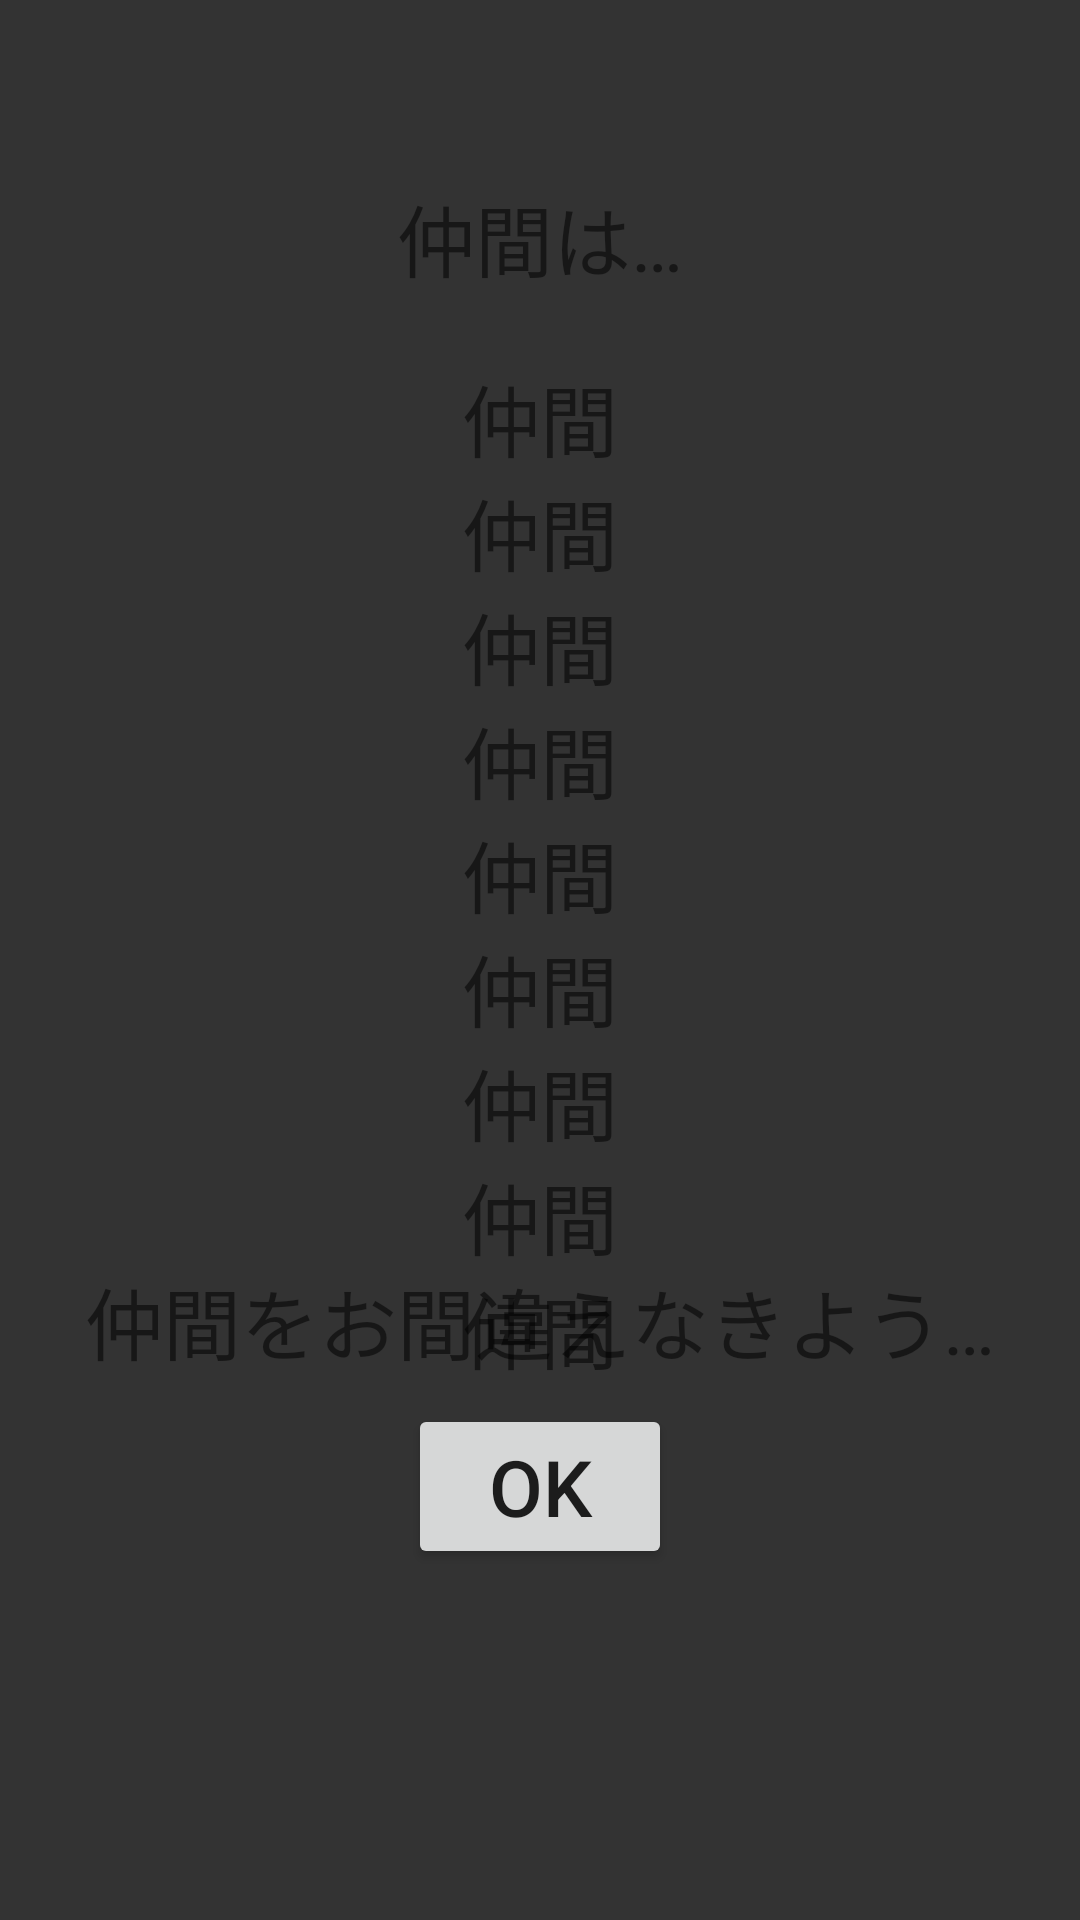

Here is an Android app screen rendered from its layout file. Give the layout XML and the strings, colors and styles it references.
<!-- AndroidManifest.xml: application theme AppTheme.Launcher -->
<!-- res/layout/activity_werewolf_wolf_member.xml -->
<?xml version="1.0" encoding="utf-8"?>
<androidx.constraintlayout.widget.ConstraintLayout xmlns:android="http://schemas.android.com/apk/res/android"
    xmlns:app="http://schemas.android.com/apk/res-auto"
    xmlns:tools="http://schemas.android.com/tools"
    android:layout_width="match_parent"
    android:layout_height="match_parent"
    android:background="#333333">

    <TextView
        android:id="@+id/textView16"
        android:layout_width="wrap_content"
        android:layout_height="wrap_content"
        android:text="仲間をお間違えなきよう…"
        android:textSize="26sp"
        app:layout_constraintBottom_toBottomOf="parent"
        app:layout_constraintEnd_toEndOf="parent"
        app:layout_constraintStart_toStartOf="parent"
        app:layout_constraintTop_toTopOf="parent"
        app:layout_constraintVertical_bias="0.7" />

    <TextView
        android:id="@+id/textView15"
        android:layout_width="wrap_content"
        android:layout_height="wrap_content"
        android:text="仲間は…"
        android:textSize="26sp"
        app:layout_constraintBottom_toBottomOf="parent"
        app:layout_constraintEnd_toEndOf="parent"
        app:layout_constraintStart_toStartOf="parent"
        app:layout_constraintTop_toTopOf="parent"
        app:layout_constraintVertical_bias="0.1" />

    <Button
        android:id="@+id/okMember"
        android:layout_width="wrap_content"
        android:layout_height="wrap_content"
        android:text="OK"
        android:textSize="26sp"
        app:layout_constraintBottom_toBottomOf="parent"
        app:layout_constraintEnd_toEndOf="parent"
        app:layout_constraintStart_toStartOf="parent"
        app:layout_constraintTop_toTopOf="parent"
        app:layout_constraintVertical_bias="0.8" />

    <TextView
        android:id="@+id/member1"
        android:layout_width="wrap_content"
        android:layout_height="wrap_content"
        android:text="仲間"
        android:textSize="26sp"
        app:layout_constraintBottom_toBottomOf="parent"
        app:layout_constraintEnd_toEndOf="parent"
        app:layout_constraintStart_toStartOf="parent"
        app:layout_constraintTop_toTopOf="parent"
        app:layout_constraintVertical_bias="0.2" />

    <TextView
        android:id="@+id/member2"
        android:layout_width="wrap_content"
        android:layout_height="wrap_content"
        android:text="仲間"
        android:textSize="26sp"
        app:layout_constraintEnd_toEndOf="parent"
        app:layout_constraintStart_toStartOf="parent"
        app:layout_constraintTop_toBottomOf="@+id/member1" />

    <TextView
        android:id="@+id/member3"
        android:layout_width="wrap_content"
        android:layout_height="wrap_content"
        android:text="仲間"
        android:textSize="26sp"
        app:layout_constraintEnd_toEndOf="parent"
        app:layout_constraintStart_toStartOf="parent"
        app:layout_constraintTop_toBottomOf="@+id/member2" />

    <TextView
        android:id="@+id/member4"
        android:layout_width="wrap_content"
        android:layout_height="wrap_content"
        android:text="仲間"
        android:textSize="26sp"
        app:layout_constraintEnd_toEndOf="parent"
        app:layout_constraintStart_toStartOf="parent"
        app:layout_constraintTop_toBottomOf="@+id/member3" />

    <TextView
        android:id="@+id/member5"
        android:layout_width="wrap_content"
        android:layout_height="wrap_content"
        android:text="仲間"
        android:textSize="26sp"
        app:layout_constraintEnd_toEndOf="parent"
        app:layout_constraintStart_toStartOf="parent"
        app:layout_constraintTop_toBottomOf="@+id/member4" />

    <TextView
        android:id="@+id/member6"
        android:layout_width="wrap_content"
        android:layout_height="wrap_content"
        android:text="仲間"
        android:textSize="26sp"
        app:layout_constraintEnd_toEndOf="parent"
        app:layout_constraintStart_toStartOf="parent"
        app:layout_constraintTop_toBottomOf="@+id/member5" />

    <TextView
        android:id="@+id/member7"
        android:layout_width="wrap_content"
        android:layout_height="wrap_content"
        android:text="仲間"
        android:textSize="26sp"
        app:layout_constraintEnd_toEndOf="parent"
        app:layout_constraintStart_toStartOf="parent"
        app:layout_constraintTop_toBottomOf="@+id/member6" />

    <TextView
        android:id="@+id/member8"
        android:layout_width="wrap_content"
        android:layout_height="wrap_content"
        android:text="仲間"
        android:textSize="26sp"
        app:layout_constraintEnd_toEndOf="parent"
        app:layout_constraintStart_toStartOf="parent"
        app:layout_constraintTop_toBottomOf="@+id/member7" />

    <TextView
        android:id="@+id/member9"
        android:layout_width="wrap_content"
        android:layout_height="wrap_content"
        android:text="仲間"
        android:textSize="26sp"
        app:layout_constraintEnd_toEndOf="parent"
        app:layout_constraintStart_toStartOf="parent"
        app:layout_constraintTop_toBottomOf="@+id/member8" />

</androidx.constraintlayout.widget.ConstraintLayout>
<!-- resources referenced by this layout -->
<resources>
  <style name="AppTheme.Launcher">
          <item name="android:windowBackground">@drawable/sprash</item>
      </style>
  <!-- drawable sprash (drawable) -->
  <?xml version="1.0" encoding="utf-8"?>
  <layer-list xmlns:android="http://schemas.android.com/apk/res/android"
      xmlns:app="http://schemas.android.com/apk/res-auto"
      xmlns:tools="http://schemas.android.com/tools"
      android:layout_width="match_parent"
      android:layout_height="match_parent"
      tools:context=".sprash">
      <item android:drawable="@color/colorPrimaryDark" />
  
  
  
  
  
  
  
  
  
  
  
      <item>
          <shape android:shape="rectangle" >
              <solid android:color="#222222" />
          </shape>
      </item>
      <item>
          <bitmap
              android:gravity="center"
              android:src="@drawable/gankyo" />
      </item>
  </layer-list>
  <!-- drawable gankyo: png bitmap (drawable, 16861 bytes) -->
  <!-- not gathered from this repository: default colours our renderer supplied (Android Studio template values) -->
  <color name="colorPrimaryDark">#FF3700B3</color>
</resources>
